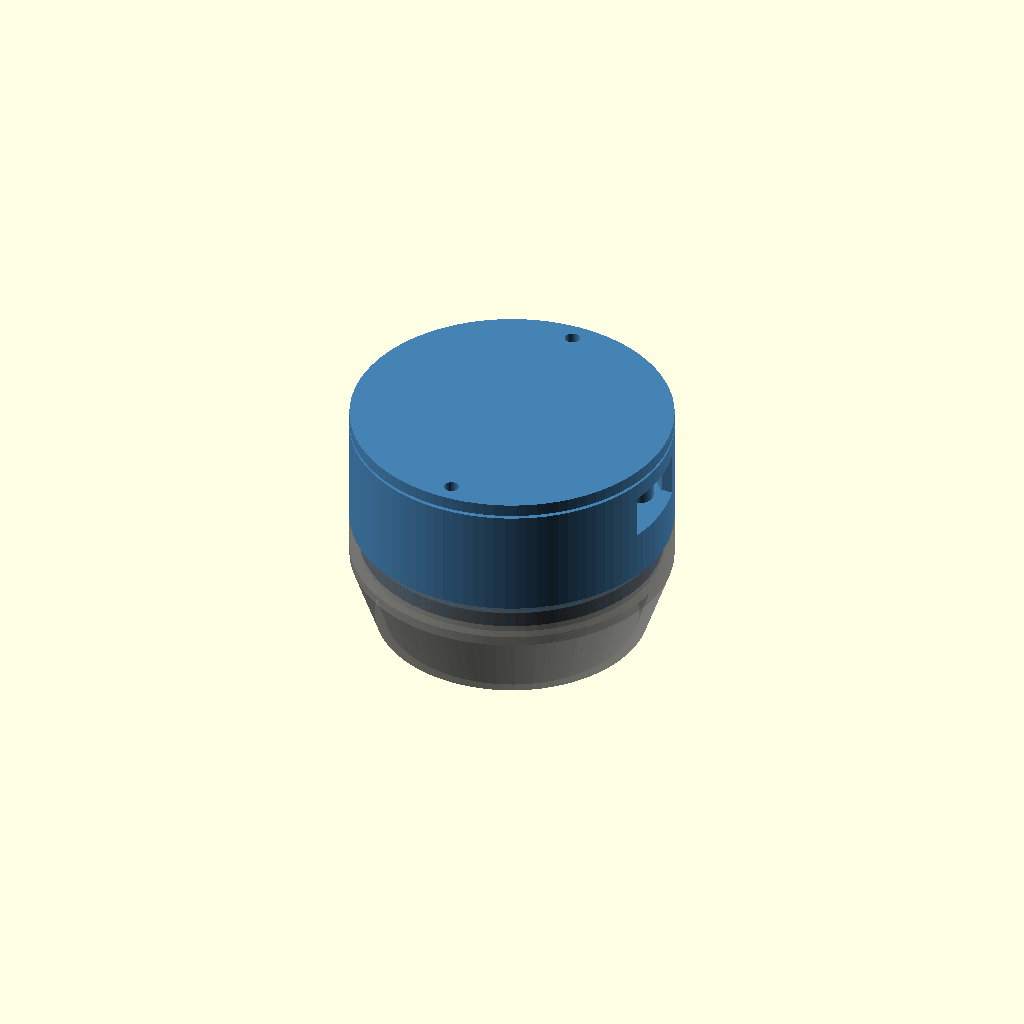
Cell 1 — every parameter at its default value.
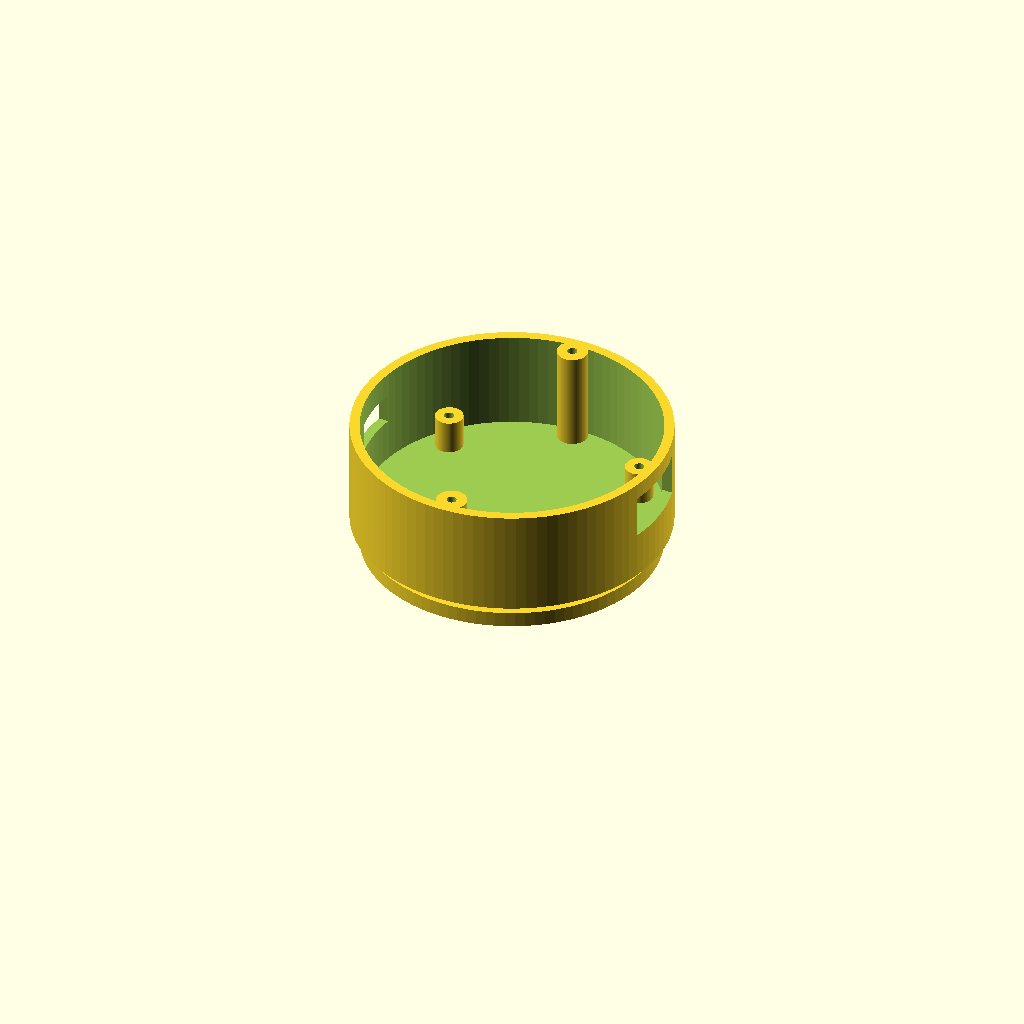
Cell 2 — part set to "pod", the other parameters unchanged.
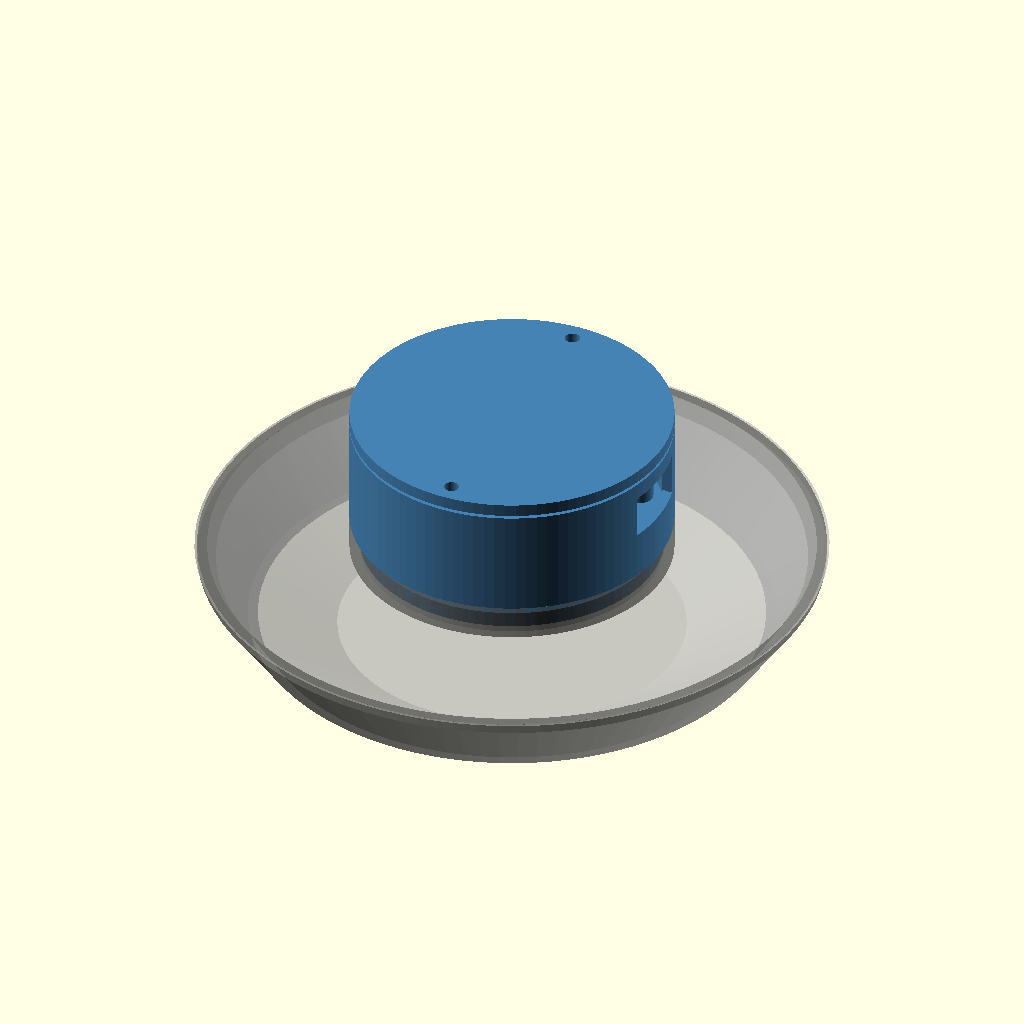
Cell 3 — knob_d set to 100, the other parameters unchanged.
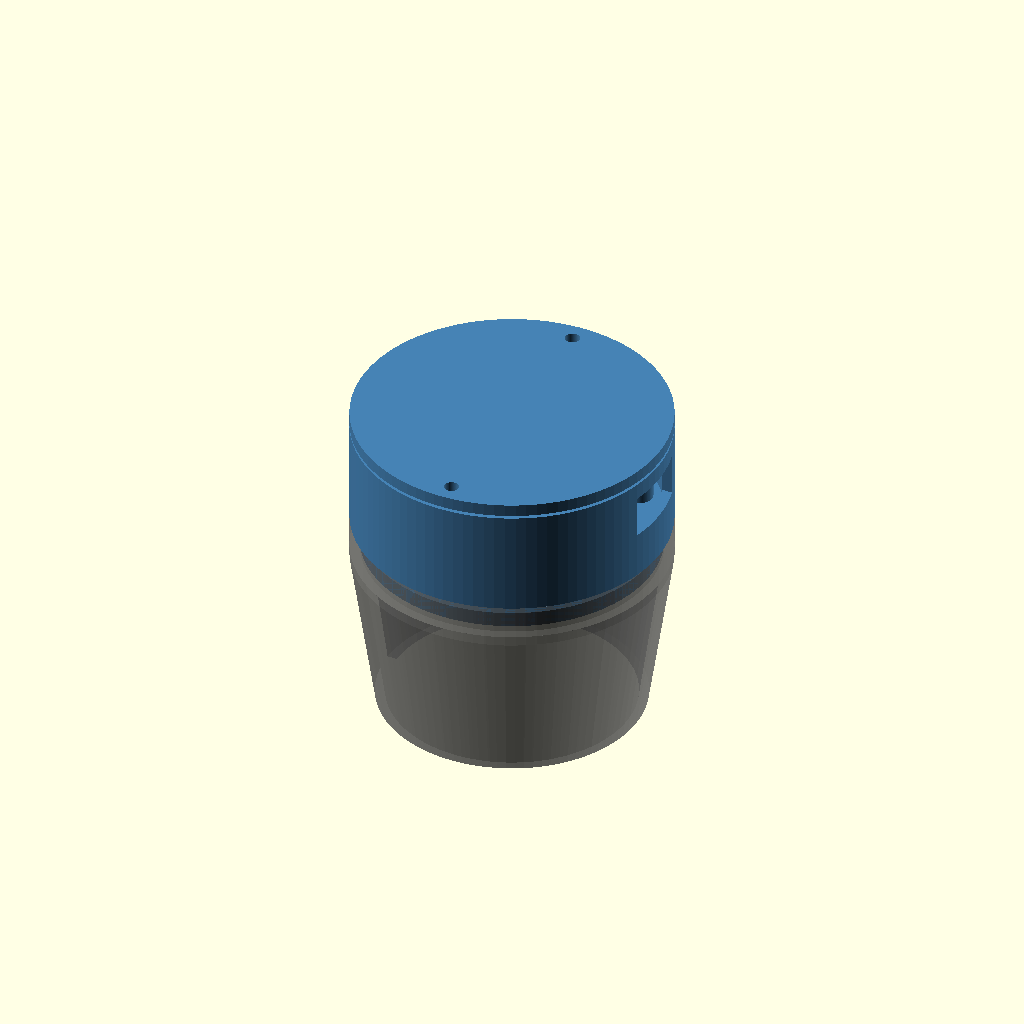
Cell 4: the same model with knob_t = 30.
One fixed orthographic camera (rotation 55°, 0°, 25°; colour scheme Cornfield) for every cell.
Source of the model, mount/knob_mount.scad:
// Knob mount for the swing sensor.
//
// A rigid pod holds the carrier board and battery. A stretchy TPU sleeve holds
// the pod against the end of the knob: the sleeve is slightly smaller than the
// knob, so once it is pulled on, its tension presses the pod's three feet onto
// the knob's end face. Nothing is fixed to the bat. Roll the sleeve off to
// remove the sensor.
//
// One pod fits every bat. The sleeve is sized from the knob, so print one per
// knob size (change knob_d and knob_t, render "sleeve").
//
// Print the pod and lid in PETG or PLA, flange side down.
// Print the sleeve in TPU 95A, rim side down, no supports.
// Render one part at a time with `part` and export each to STL.

part = "assembly"; // [assembly, pod, lid, sleeve]

/* [Knob: sets the sleeve only] */
knob_d = 50;      // widest diameter of the knob
knob_t = 15;      // knob thickness along the bat
grip = 0.96;      // sleeve bore / knob diameter; lower grips harder
lip_ratio = 0.80; // sleeve's bottom opening / knob diameter

/* [Carrier board and battery: measure these before printing the pod] */
board_l = 37;     // carrier board length (USB-C end to switch end)
board_w = 28;
board_t = 1.6;
parts_h = 8;      // tallest part above the carrier board's top face
batt_l = 25;      // battery sits on the pod floor, between the board posts
batt_w = 20;
batt_t = 4;
usb_w = 13;       // opening for the USB-C plug, in the +X wall
usb_h = 7;
usb_z = 2.8;      // plug centre height above the carrier board's top face
switch_w = 9;     // opening for the slide switch, in the -X wall
switch_h = 5;
switch_z = 2.5;   // switch centre height above the carrier board's top face

/* [Shell] */
flange_d = 48;    // pod flange: the part held inside the sleeve
flange_t = 2.5;
foot_h = 1;
foot_d = 5;
rim_w = 3;        // sleeve rim overlap onto the flange
rim_t = 2;
sleeve_wall = 1.6;
pod_wall = 1.6;
floor_t = 1.2;
lid_t = 2;
post_d = 4.5;     // board posts, drilled for M2 self-tapping screws
post_inset = 2;   // post centre to board edge
boss_d = 5;       // lid screw bosses
pilot_d = 1.6;    // M2 self-tapping pilot hole
clear_d = 2.4;    // M2 clearance hole in the lid
fit = 0.2;
$fn = 96;

// Derived. z = 0 is the knob's end face; +z points away from the bat.
flange_r = flange_d / 2;
open_r = flange_r - rim_w;
grip_r = knob_d * grip / 2;
lip_r = knob_d * lip_ratio / 2;
lip_z = -(knob_t - 2);
foot_r = 0.3 * flange_d;
z_flange_top = foot_h + flange_t;
z_rim_top = z_flange_top + rim_t;
body_r = flange_r + sleeve_wall;
cav_r = body_r - pod_wall;
z_floor = z_rim_top + floor_t;
post_h = batt_t + 1.5;
z_board = z_floor + post_h;
cav_h = post_h + board_t + parts_h + 1;
z_top = z_floor + cav_h;
boss_r = cav_r - boss_d / 2 + 1;
post_clear = post_inset + post_d / 2;

assert(grip < 1, "grip must be below 1 or the sleeve will not hold");
assert(lip_r < grip_r, "lip_ratio must be smaller than grip");
assert(lip_z < -1, "knob_t is too small");
assert(open_r > 5, "rim_w is too large for the flange");
assert(sqrt(board_l * board_l + board_w * board_w) <= 2 * cav_r - 1,
       str("carrier board diagonal must be at most ", 2 * cav_r - 1, " mm"));
assert(board_w / 2 + 0.5 <= boss_r - boss_d / 2, "carrier board is too wide: it hits the lid bosses");
assert(batt_l <= board_l - 2 * post_clear || batt_w <= board_w - 2 * post_clear,
       "battery hits the board posts");
assert(sqrt(batt_l * batt_l + batt_w * batt_w) <= 2 * cav_r - 1, "battery does not fit in the pod");
assert(z_board + board_t + usb_z - usb_h / 2 >= z_floor, "USB opening reaches below the pod floor");
assert(z_board + board_t + usb_z + usb_h / 2 <= z_top, "USB opening reaches above the pod");
assert(z_board + board_t + switch_z - switch_h / 2 >= z_floor, "switch opening reaches below the pod floor");
assert(z_board + board_t + switch_z + switch_h / 2 <= z_top, "switch opening reaches above the pod");

module wall_slot(side, w, h, zc) {
    translate([side * (cav_r + pod_wall / 2), 0, z_board + board_t + zc])
        cube([pod_wall * 3, w, h], center = true);
}

module drilled_post(d, h) {
    difference() {
        cylinder(d = d, h = h);
        translate([0, 0, 1]) cylinder(d = pilot_d, h = h);
    }
}

module pod() {
    difference() {
        union() {
            for (a = [0:120:240]) rotate(a) translate([foot_r, 0, 0]) cylinder(d = foot_d, h = foot_h + 0.01);
            translate([0, 0, foot_h]) cylinder(r = flange_r, h = flange_t);
            translate([0, 0, z_flange_top - 0.01]) cylinder(r = open_r - fit, h = rim_t + 0.02);
            translate([0, 0, z_rim_top]) cylinder(r = body_r, h = z_top - z_rim_top);
        }
        translate([0, 0, z_floor]) cylinder(r = cav_r, h = cav_h + 1);
        wall_slot(1, usb_w, usb_h, usb_z);
        wall_slot(-1, switch_w, switch_h, switch_z);
    }
    for (sx = [-1, 1], sy = [-1, 1])
        translate([sx * (board_l / 2 - post_inset), sy * (board_w / 2 - post_inset), z_floor - 0.01])
            drilled_post(post_d, post_h + 0.01);
    for (sy = [-1, 1])
        translate([0, sy * boss_r, z_floor - 0.01]) drilled_post(boss_d, cav_h + 0.01);
}

module lid() {
    difference() {
        cylinder(r = body_r, h = lid_t);
        for (sy = [-1, 1]) translate([0, sy * boss_r, -1]) cylinder(d = clear_d, h = lid_t + 2);
    }
}

module sleeve() {
    outer0 = max(grip_r, flange_r) + sleeve_wall;
    // Rim and the band around the pod flange.
    rotate_extrude() polygon([
        [open_r, z_flange_top], [flange_r, z_flange_top], [flange_r, 0],
        [flange_r + sleeve_wall, 0], [flange_r + sleeve_wall, z_rim_top], [open_r, z_rim_top]]);
    // Tapered skirt: smaller than the knob, so it hooks under a flared or stepped knob.
    rotate_extrude() polygon([
        [grip_r, 0], [lip_r, lip_z], [lip_r + sleeve_wall, lip_z],
        [outer0, -sleeve_wall], [outer0, 0.01], [grip_r, 0.01]]);
}

if (part == "pod") pod();
else if (part == "lid") lid();
else if (part == "sleeve") sleeve();
else {
    color("SteelBlue") pod();
    color("SteelBlue") translate([0, 0, z_top + 0.5]) lid();
    color("DimGray", 0.6) sleeve();
    %translate([0, 0, -knob_t]) cylinder(d1 = knob_d * 0.55, d2 = knob_d, h = knob_t);
    echo(str("Pod height above the knob end: ", z_top + lid_t, " mm; outside diameter: ", 2 * body_r, " mm"));
}
Customizer parameters (derived from the source; name, type, default, range or options):
part: string, default "assembly", options "assembly", "pod", "lid", "sleeve"
knob_d: number, default 50
knob_t: number, default 15
grip: number, default 0.96
lip_ratio: number, default 0.8
board_l: number, default 37
board_w: number, default 28
board_t: number, default 1.6
parts_h: number, default 8
batt_l: number, default 25
batt_w: number, default 20
batt_t: number, default 4
usb_w: number, default 13
usb_h: number, default 7
usb_z: number, default 2.8
switch_w: number, default 9
switch_h: number, default 5
switch_z: number, default 2.5
flange_d: number, default 48
flange_t: number, default 2.5
foot_h: number, default 1
foot_d: number, default 5
rim_w: number, default 3
rim_t: number, default 2
sleeve_wall: number, default 1.6
pod_wall: number, default 1.6
floor_t: number, default 1.2
lid_t: number, default 2
post_d: number, default 4.5
post_inset: number, default 2
boss_d: number, default 5
pilot_d: number, default 1.6
clear_d: number, default 2.4
fit: number, default 0.2
